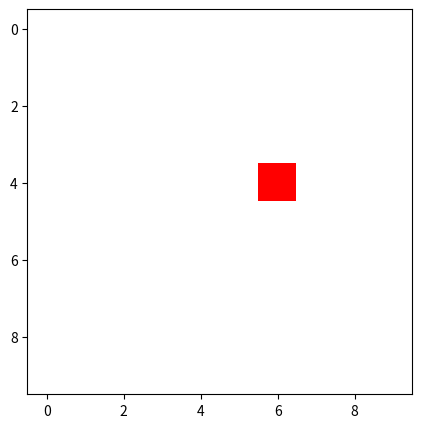

Python code for this plot:
import numpy as np
import matplotlib.pyplot as plt
import matplotlib.animation as anim
import matplotlib.colors as mcolors
import random

class langton:
    max_N = 10  #Board area
    board = np.zeros((max_N, max_N))
    #Initialize initial position to a partialy random value more or less located in the middle of the board
    def __init__(self):
        #random.randrange(langton.max_N//3, 2*(langton.max_N+1)//3)
        self.y = random.randrange(langton.max_N//3, 2*(langton.max_N+1)//3)
        self.x = random.randrange(langton.max_N//3, 2*(langton.max_N+1)//3)
        #random.randrange(1, 5)   #1: up, 2: down, 3: left, 4: right
        self.direction = 1
    def move(self):
        langton.temp_board = langton.board.copy()
        langton.temp_board[self.y, self.x] = 2
        if((self.y > 1) and (self.y < langton.max_N-1) and (self.x > 1) and (self.x < langton.max_N-1)):
            if(langton.board[self.y, self.x] == 0):
                langton.board[self.y, self.x] = 1
                if(self.direction == 1):
                    self.direction = 4
                    self.x += 1
                elif(self.direction == 2):
                    self.direction = 3
                    self.x += -1
                elif(self.direction == 3):
                    self.direction = 1
                    self.y += 1
                else:
                    self.direction = 2
                    self.y += -1
            else:
                langton.board[self.y, self.x] = 0
                if(self.direction == 1):
                    self.direction = 3
                    self.x += -1
                elif(self.direction == 2):
                    self.direction = 4
                    self.x += 1
                elif(self.direction == 3):
                    self.direction = 2
                    self.y += -1
                else:
                    self.direction = 1
                    self.y += 1
        return langton.temp_board

ant = langton()
figsize_N = 5
fig, ax = plt.subplots(1, figsize = (figsize_N, figsize_N))
im = ax.imshow(ant.move(), cmap = mcolors.ListedColormap(['White', 'Black', 'Red']))
plt.axis("on")

def animate(i):
    im.set_data(ant.move())
    return [im]


animation = anim.FuncAnimation(fig, animate, frames = 100, interval = 10, blit = False, repeat = True)
plt.show()
#At a white square, turn 90° right, flip the color of the square, move forward one unit
#At a black square, turn 90° left, flip the color of the square, move forward one unit
